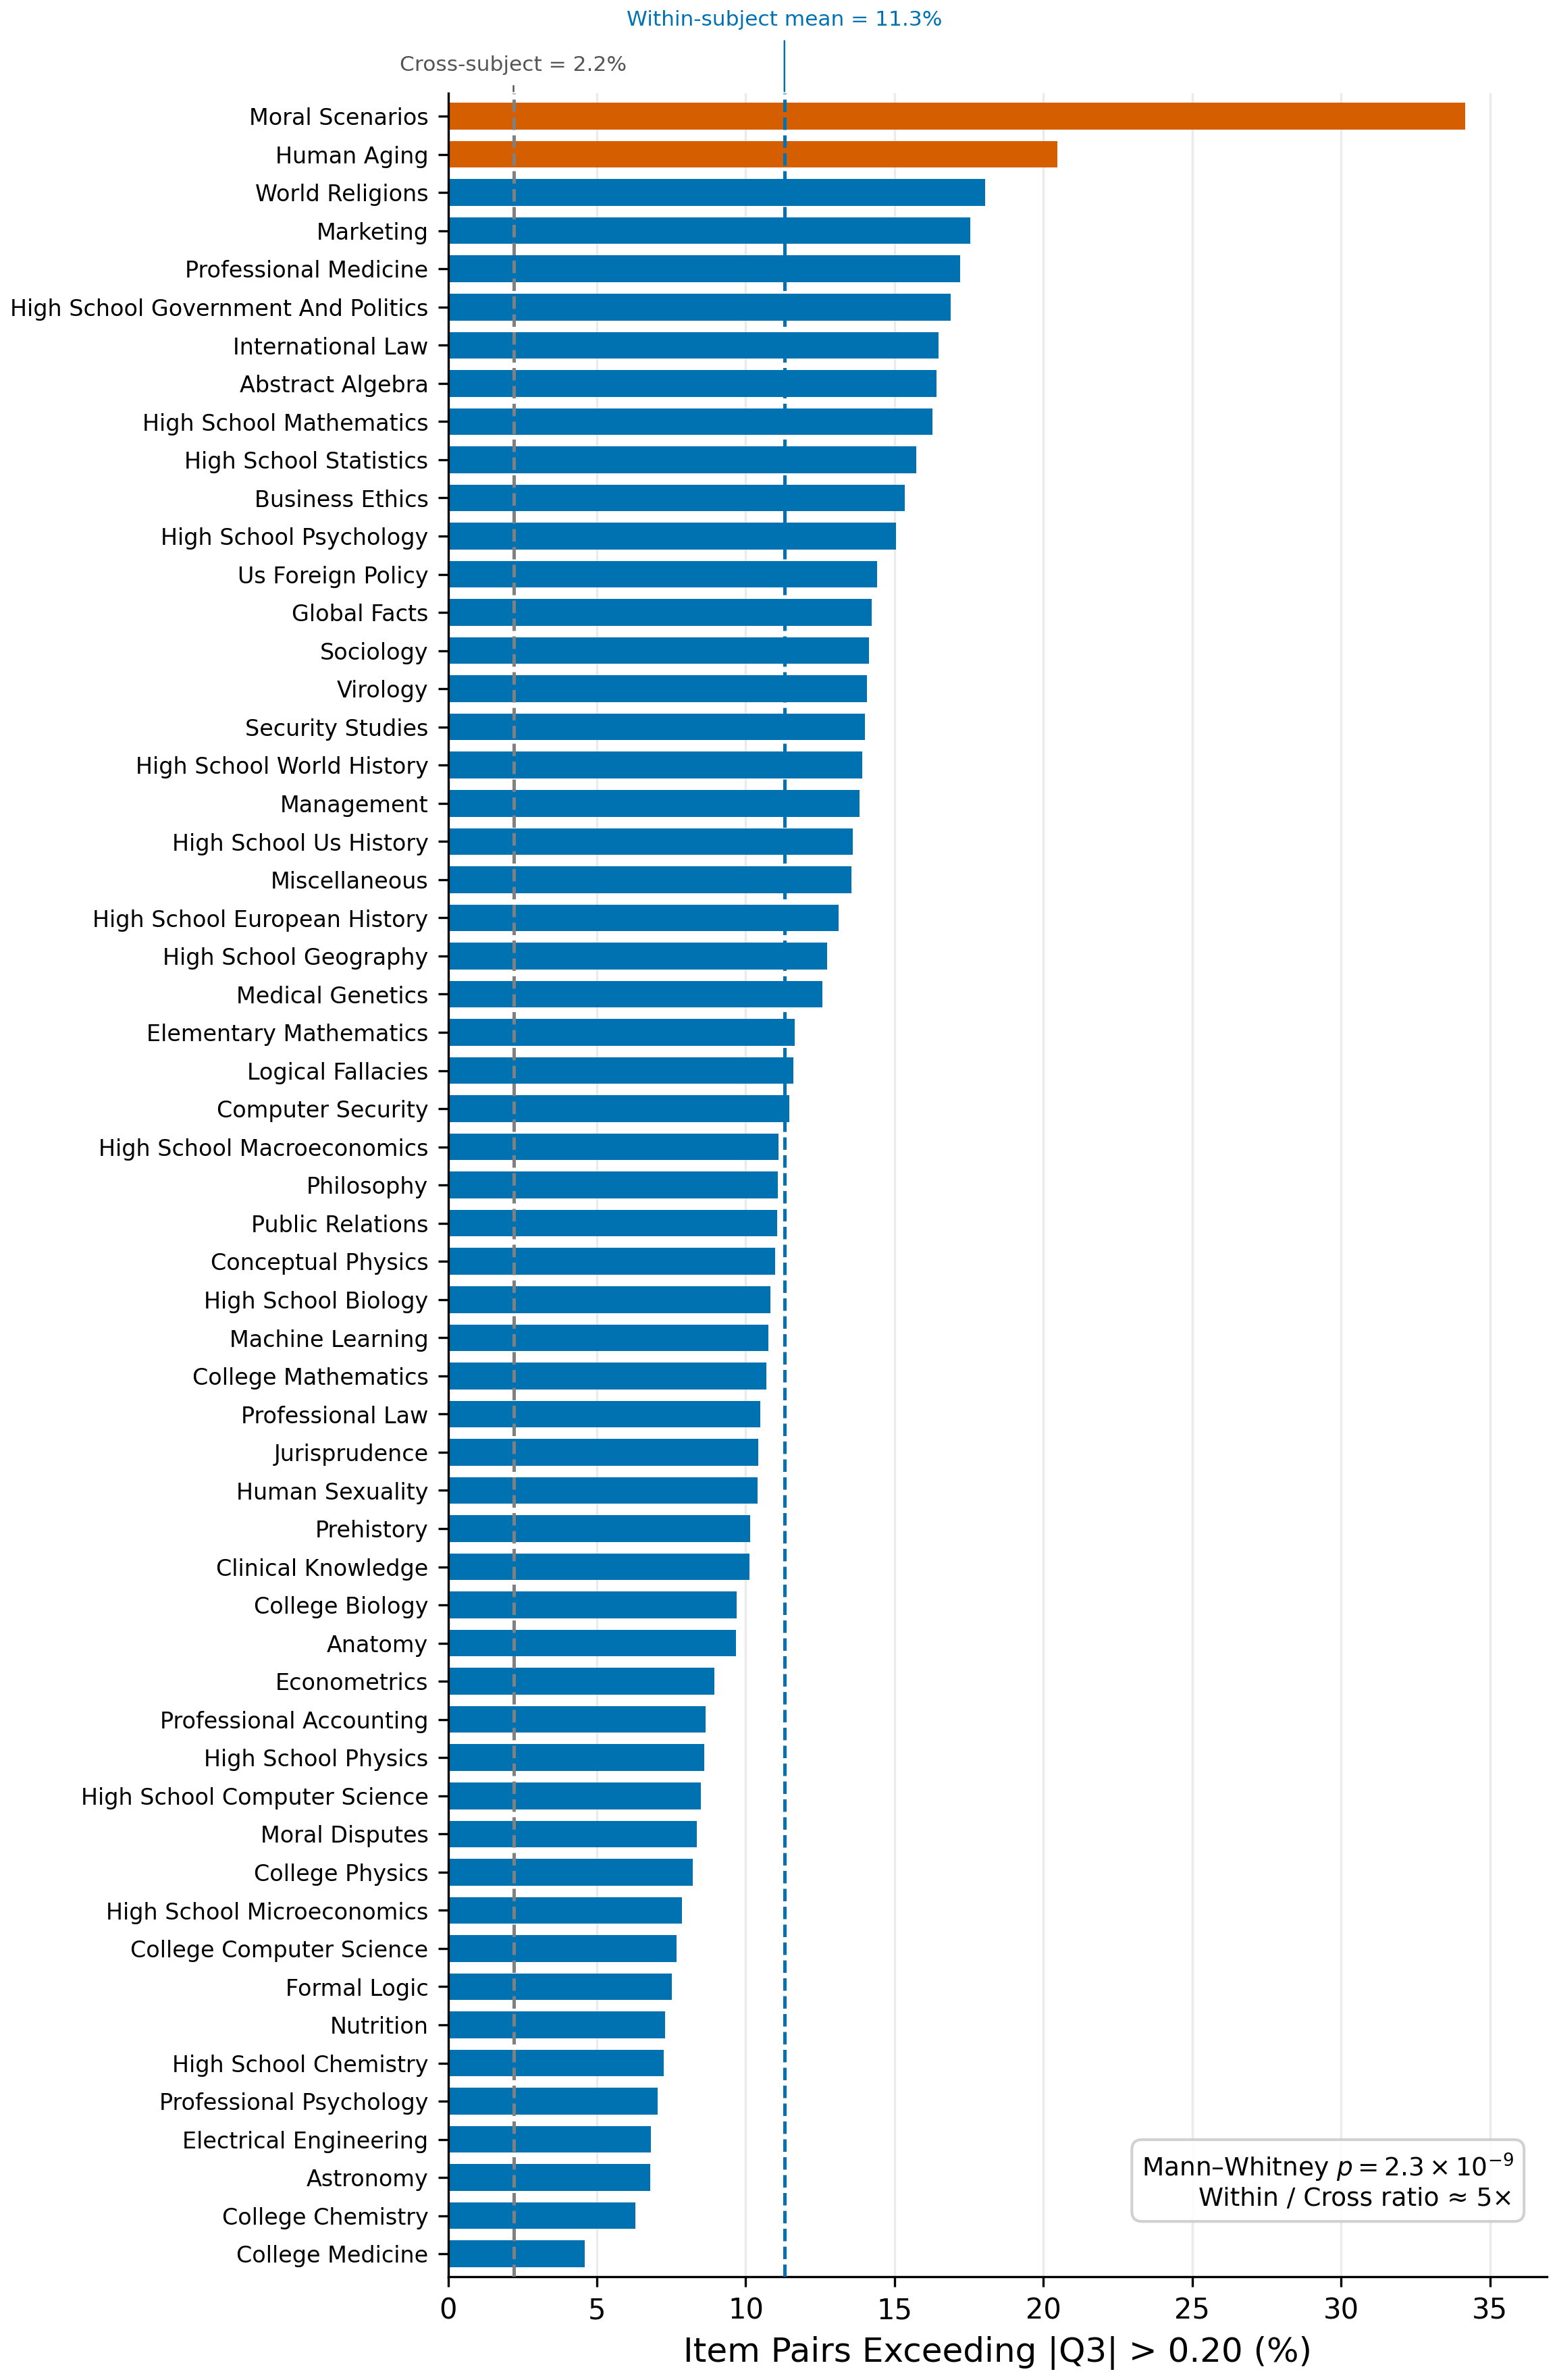

Reproduce this figure in Python.
#!/usr/bin/env python3
"""fig_A2_q3_distribution — Q3 residual correlation per-subject distribution."""

import matplotlib
matplotlib.use('Agg')
import matplotlib.pyplot as plt
import pandas as pd
import pathlib

plt.rcParams.update({
    'font.family': 'DejaVu Sans',
    'font.size': 11,
    'axes.titlesize': 13,
    'axes.labelsize': 12,
    'xtick.labelsize': 10,
    'ytick.labelsize': 8,
    'figure.dpi': 300,
    'savefig.dpi': 300,
    'savefig.bbox': 'tight',
    'savefig.pad_inches': 0.05,
    'axes.spines.top': False,
    'axes.spines.right': False,
})

BLUE = '#0072B2'
ORANGE_RED = '#D55E00'
CROSS_SUBJECT_MEAN = 2.2
WITHIN_SUBJECT_MEAN = 11.3
HIGHLIGHT_THRESHOLD = 20.0

data_path = pathlib.Path(
    '.'
    '/artifacts/plan_013_q3_local_independence/data/q3_summary.csv'
)
out_dir = pathlib.Path(
    '.'
    '/figures/paper'
)

df = pd.read_csv(data_path)
df['label'] = df['subject'].str.replace('_', ' ').str.title()
df = df.sort_values('pct_above_020', ascending=True).reset_index(drop=True)

colors = [ORANGE_RED if v >= HIGHLIGHT_THRESHOLD else BLUE for v in df['pct_above_020']]

fig, ax = plt.subplots(figsize=(7, 14))

ax.barh(range(len(df)), df['pct_above_020'], color=colors, height=0.7, zorder=2)

ax.axvline(CROSS_SUBJECT_MEAN, color='grey', linestyle='--', linewidth=1.2, zorder=3)
ax.axvline(WITHIN_SUBJECT_MEAN, color=BLUE, linestyle='--', linewidth=1.2, zorder=3)

n = len(df)
ax.annotate(
    f'Cross-subject = {CROSS_SUBJECT_MEAN}%',
    xy=(CROSS_SUBJECT_MEAN, n - 0.5), xytext=(0, 8),
    textcoords='offset points', fontsize=7.5, color='#555555',
    va='bottom', ha='center', clip_on=False,
    arrowprops=dict(arrowstyle='-', color='#555555', lw=0.6),
)
ax.annotate(
    f'Within-subject mean = {WITHIN_SUBJECT_MEAN}%',
    xy=(WITHIN_SUBJECT_MEAN, n - 0.5), xytext=(0, 24),
    textcoords='offset points', fontsize=7.5, color=BLUE,
    va='bottom', ha='center', clip_on=False,
    arrowprops=dict(arrowstyle='-', color=BLUE, lw=0.6),
)

ax.text(
    0.97, 0.03,
    'Mann–Whitney $p = 2.3 \\times 10^{-9}$\nWithin / Cross ratio ≈ 5×',
    transform=ax.transAxes, fontsize=9, va='bottom', ha='right',
    bbox=dict(boxstyle='round,pad=0.4', facecolor='white', edgecolor='#cccccc', alpha=0.9),
)

ax.set_yticks(range(len(df)))
ax.set_yticklabels(df['label'])
ax.set_xlabel('Item Pairs Exceeding |Q3| > 0.20 (%)')
ax.set_xlim(0, df['pct_above_020'].max() * 1.08)
ax.set_ylim(-0.6, len(df) - 0.4)

ax.grid(axis='x', alpha=0.25, zorder=1)

pdf_path = out_dir / 'fig_A2_q3_distribution.pdf'
png_path = out_dir / 'fig_A2_q3_distribution.png'
fig.savefig(pdf_path)
fig.savefig(png_path)
plt.close(fig)
print(f'Saved: {pdf_path}')
print(f'Saved: {png_path}')
